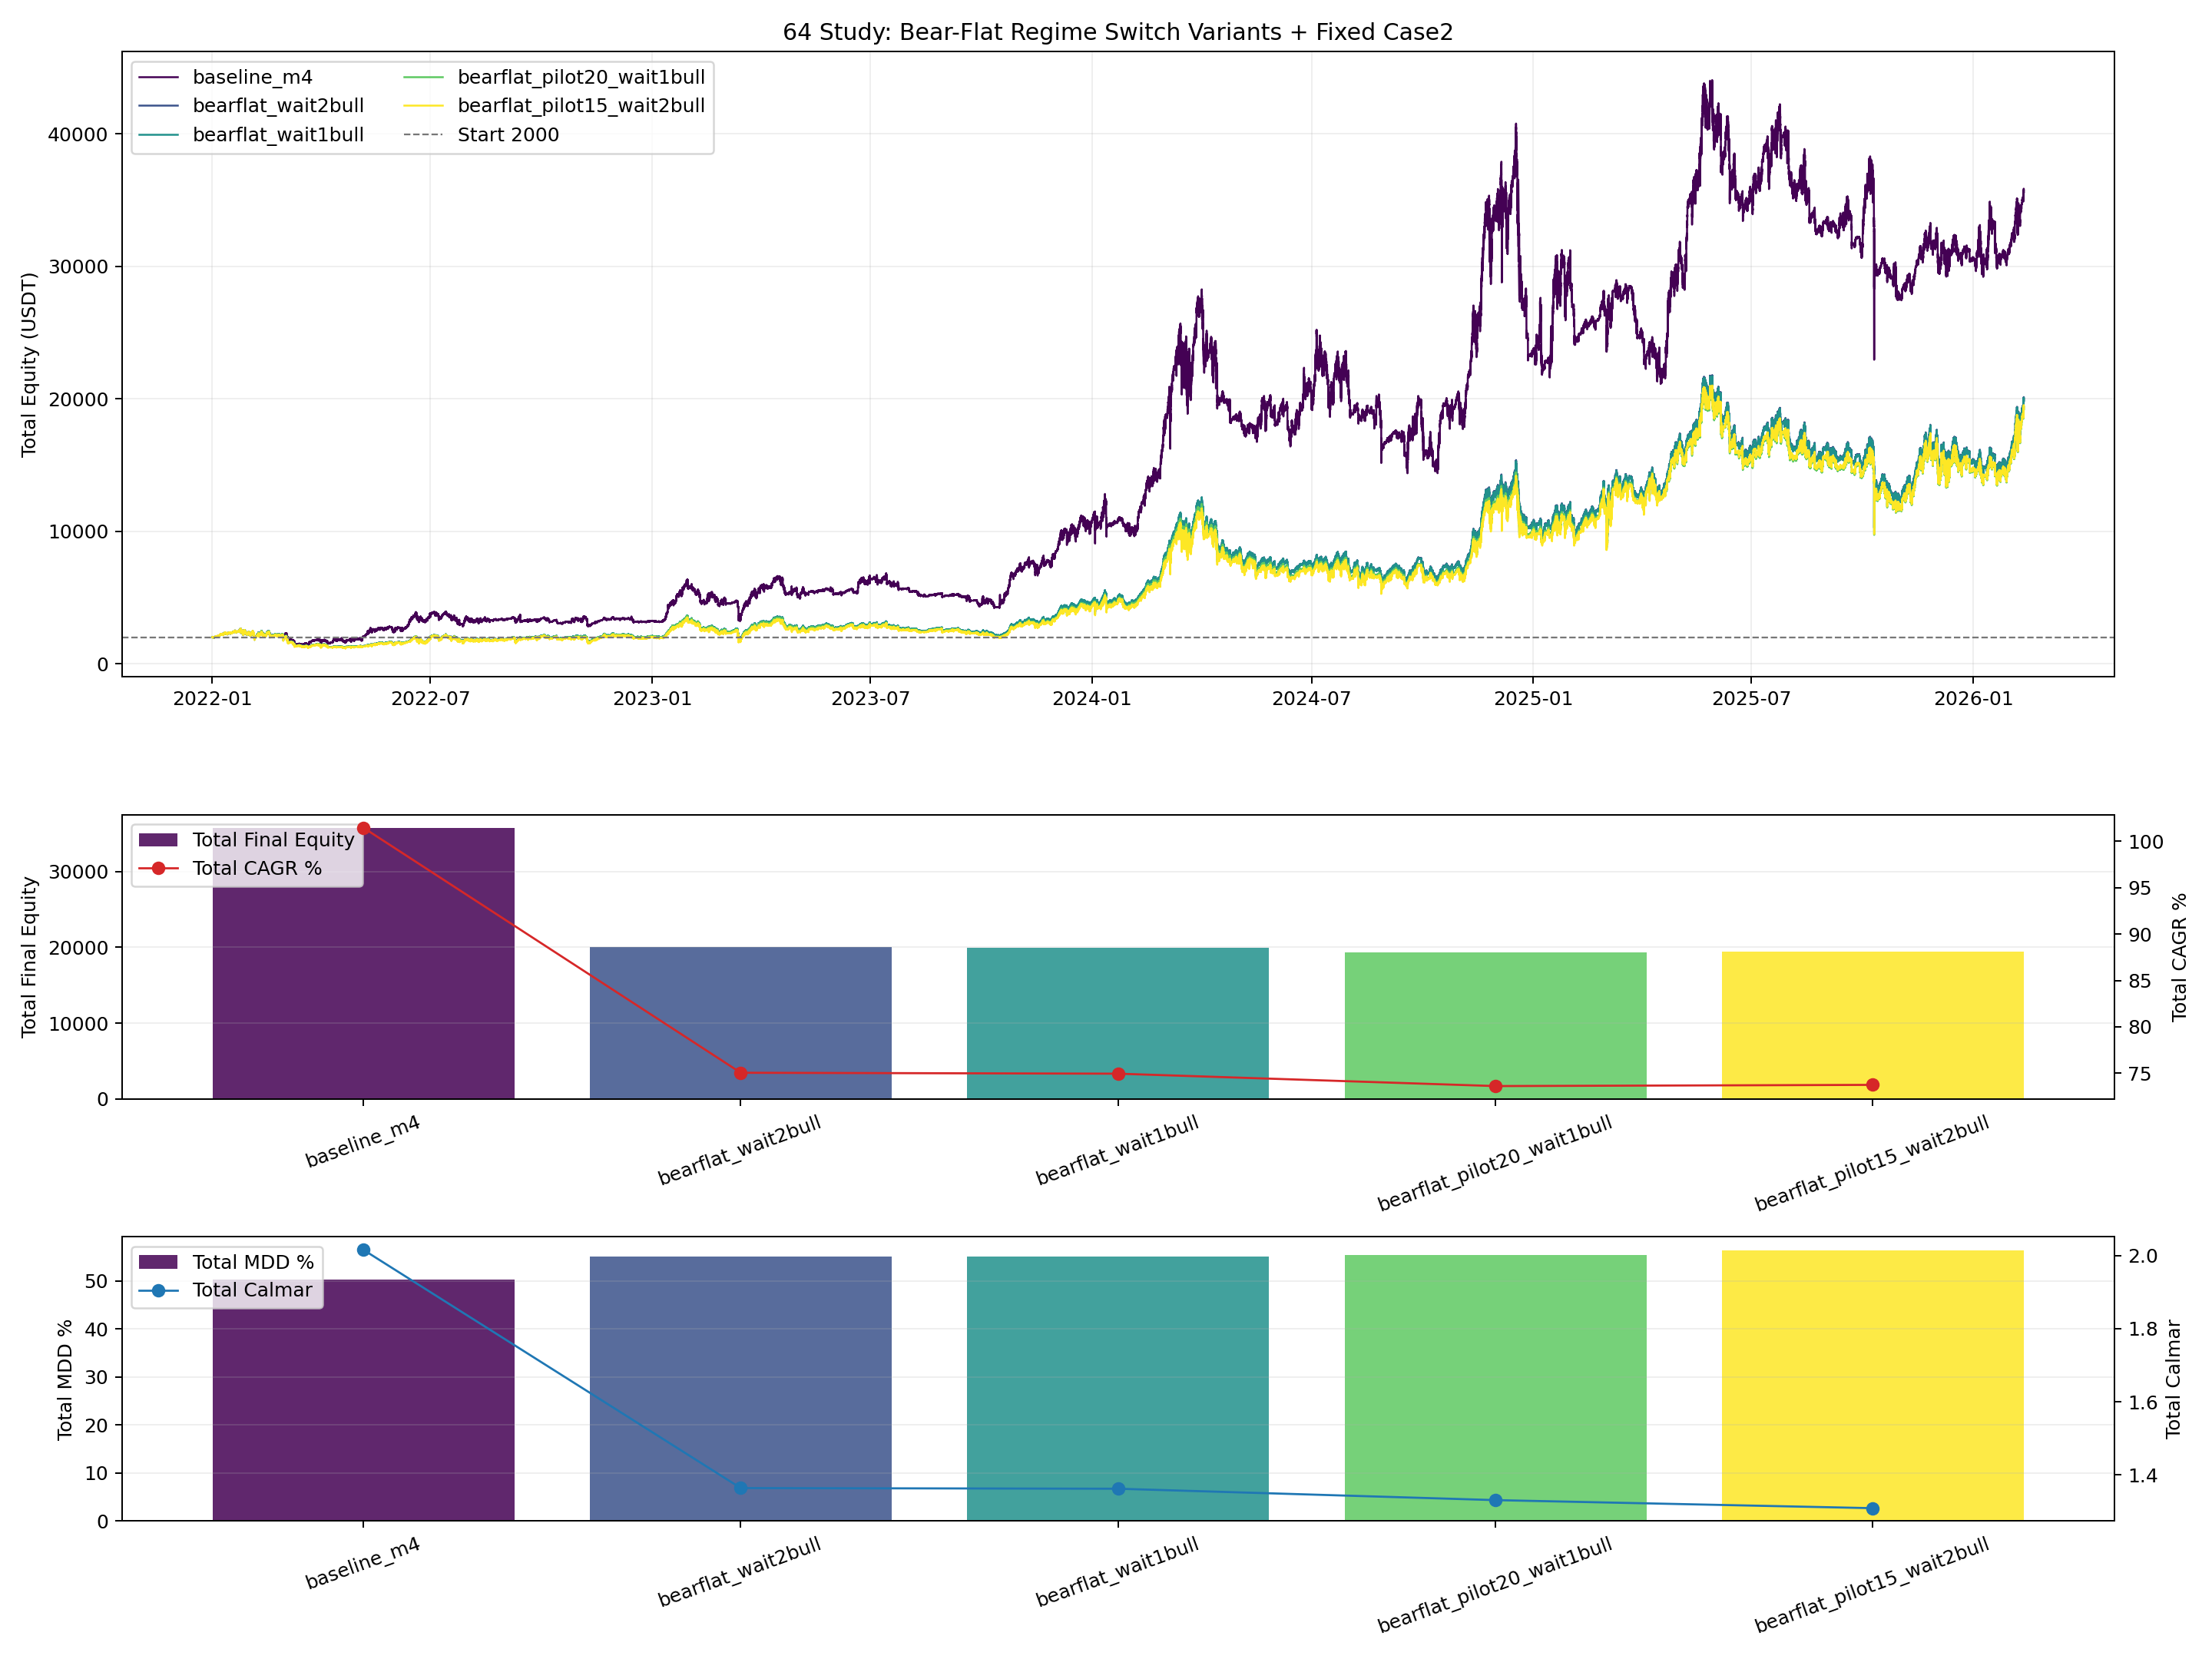

This figure's Python source:
from __future__ import annotations

import importlib.util
import sys
from pathlib import Path

import matplotlib.pyplot as plt
import numpy as np
import pandas as pd


BASE_47_PATH = Path("47_backtest_btcusdt_scale06_adx002_case1_standalone.py")
INPUT_CASE2_CURVE_CSV = Path("42_backtest_btcusdt_scale06_adx002_equity_combo_curves.csv")

OUT_BASE = "64_backtest_btcusdt_scale06_adx002_case1_bear_flat_switch_compare"
OUT_PNG = Path(f"{OUT_BASE}.png")
OUT_CSV = Path(f"{OUT_BASE}.csv")
OUT_MD = Path(f"{OUT_BASE}.md")
OUT_CURVES_CSV = Path(f"{OUT_BASE}_curves.csv")

INITIAL_CAPITAL_CASE = 1000.0
INITIAL_CAPITAL_TOTAL = 2000.0
ENTRY_SCALE = 0.60
MAX_ENTRIES = 4
VERIFY_TOL = 1e-6

VARIANTS = [
    {"variant": "baseline_m4", "mode": "baseline"},
    {"variant": "bearflat_wait1bull", "mode": "structural", "rearm_bull_bars": 1, "rearm_open_scale": 0.00},
    {"variant": "bearflat_wait2bull", "mode": "structural", "rearm_bull_bars": 2, "rearm_open_scale": 0.00},
    {"variant": "bearflat_pilot20_wait1bull", "mode": "structural", "rearm_bull_bars": 1, "rearm_open_scale": 0.20},
    {"variant": "bearflat_pilot15_wait2bull", "mode": "structural", "rearm_bull_bars": 2, "rearm_open_scale": 0.15},
]

EXPECTED_BASELINE_TOTAL = {
    "final_equity": 35703.728400496766,
    "cagr_pct": 101.4673658152283,
    "mdd_pct": 50.338739340819494,
}


def load_module(alias: str, path: Path):
    if not path.exists():
        raise FileNotFoundError(f"Missing script: {path}")
    spec = importlib.util.spec_from_file_location(alias, path)
    if spec is None or spec.loader is None:
        raise RuntimeError(f"Cannot load module from: {path}")
    module = importlib.util.module_from_spec(spec)
    sys.modules[alias] = module
    spec.loader.exec_module(module)
    return module


def _fmt(v: float, digits: int = 4) -> str:
    if pd.isna(v):
        return "N/A"
    return f"{float(v):.{digits}f}"


def load_case2_curve() -> pd.DataFrame:
    case2 = pd.read_csv(INPUT_CASE2_CURVE_CSV, parse_dates=["timestamp"])[["timestamp", "equity_case2"]]
    return case2.sort_values("timestamp").drop_duplicates(subset=["timestamp"]).reset_index(drop=True)


def build_total_curve(case1_curve: pd.DataFrame, case2_curve: pd.DataFrame) -> pd.DataFrame:
    c1 = case1_curve[["timestamp", "equity"]].rename(columns={"equity": "equity_case1"})
    merged = pd.merge(c1, case2_curve, on="timestamp", how="outer").sort_values("timestamp").reset_index(drop=True)
    merged["equity_case1"] = merged["equity_case1"].ffill()
    merged["equity_case2"] = merged["equity_case2"].ffill()
    merged = merged.dropna(subset=["equity_case1", "equity_case2"]).copy()
    merged["equity_total"] = merged["equity_case1"] + merged["equity_case2"]
    return merged


def compute_curve_stats(curve: pd.DataFrame, col: str, initial_capital: float) -> dict:
    series = curve[col].astype(float)
    final_equity = float(series.iloc[-1])
    total_return_pct = ((final_equity / float(initial_capital)) - 1.0) * 100.0

    elapsed_days = (curve["timestamp"].iloc[-1] - curve["timestamp"].iloc[0]).total_seconds() / 86400.0
    years = max(elapsed_days / 365.25, 1e-9)
    cagr_pct = ((final_equity / float(initial_capital)) ** (1.0 / years) - 1.0) * 100.0

    dd = series / series.cummax() - 1.0
    max_drawdown_pct = float(-dd.min() * 100.0)
    calmar_ratio = float(cagr_pct / max_drawdown_pct) if max_drawdown_pct > 0 else np.nan
    return {
        "final_equity": final_equity,
        "total_return_pct": total_return_pct,
        "cagr_pct": cagr_pct,
        "max_drawdown_pct": max_drawdown_pct,
        "calmar_ratio": calmar_ratio,
    }


def build_variant_class(base_module, base_cls, cfg: dict):
    mode_value = str(cfg["mode"])
    rearm_bull_bars_value = int(cfg.get("rearm_bull_bars", 0))
    rearm_open_scale_value = float(cfg.get("rearm_open_scale", 0.0))
    dca_drop_pct_value = 0.0050
    ema_period_value = int(base_module.EMA_PERIOD)
    adx_period_value = int(base_module.ADX_PERIOD)
    hysteresis_band_value = float(base_module.HYSTERESIS_BAND)

    class BearFlatCase(base_cls):
        max_entries_cap = MAX_ENTRIES
        dca_drop_pct = dca_drop_pct_value
        strategy_mode = mode_value
        rearm_bull_bars = rearm_bull_bars_value
        rearm_open_scale = rearm_open_scale_value

        def __init__(self, *args, **kwargs):
            super().__init__(*args, **kwargs)
            self.stats["hedge_topup_events"] = 0
            self.stats["dca_signal_events"] = 0
            self.stats["bear_flat_events"] = 0
            self.stats["bear_blocked_signals"] = 0
            self.stats["bull_rearm_events"] = 0
            self.stats["bull_rearm_open_events"] = 0
            self.bear_lock_active = False
            self.bullish_rearm_streak = 0
            self.pending_rearm_open = False

        def _desired_full_hedge_qty(self) -> float:
            if self.position_quantity > 0:
                self.hedge_base_qty = float(self.position_quantity)
            base_qty = float(self.hedge_base_qty)
            if base_qty <= 0:
                return 0.0
            return base_qty * float(self.max_entries_cap)

        def _add_to_position(self, price: float, timestamp, quantity: float, tag: str):
            if not self.current_position or quantity <= 0 or self.position_quantity <= 0:
                return

            pos = self.current_position
            max_position = self.position_quantity * self.max_entries_cap
            add_qty = min(quantity, max_position - pos["quantity"])
            if add_qty <= 0:
                return

            value = add_qty * price
            commission = value * self.commission
            total_qty = pos["quantity"] + add_qty
            new_avg = (pos["avg_entry"] * pos["quantity"] + price * add_qty) / total_qty

            self.capital -= commission
            pos["avg_entry"] = float(new_avg)
            pos["quantity"] = float(total_qty)
            pos["total_commission"] += float(commission)
            self.entry_count = max(1, round(total_qty / self.position_quantity))
            self.recent_trade = [float(price), pos["side"]]
            self._update_cooldown()

            exec_side = "BUY" if pos["side"] == "LONG" else "SELL"
            self._mark_order(timestamp, price, exec_side, add_qty, tag)

        def _open_hedge_short(self, price: float, timestamp):
            desired_qty = self._desired_full_hedge_qty()
            if desired_qty <= 0:
                return

            if self.hedge_position is None:
                open_commission = desired_qty * price * self.commission
                self.capital -= open_commission
                self.hedge_position = {
                    "side": "SHORT",
                    "avg_entry": float(price),
                    "quantity": float(desired_qty),
                    "entry_time": pd.to_datetime(timestamp),
                    "total_commission": float(open_commission),
                }
                self._mark_order(timestamp, price, "SELL", desired_qty, "HEDGE_OPEN")
                self.stats["hedge_open_events"] += 1
                return

            current_qty = float(self.hedge_position["quantity"])
            add_qty = desired_qty - current_qty
            if add_qty <= 1e-12:
                return
            self._topup_hedge_short(price, timestamp, add_qty)

        def _topup_hedge_short(self, price: float, timestamp, add_qty: float):
            if self.hedge_position is None or add_qty <= 0:
                return
            pos = self.hedge_position
            value = add_qty * price
            commission = value * self.commission
            total_qty = pos["quantity"] + add_qty
            new_avg = (pos["avg_entry"] * pos["quantity"] + price * add_qty) / total_qty

            self.capital -= commission
            pos["avg_entry"] = float(new_avg)
            pos["quantity"] = float(total_qty)
            pos["total_commission"] += float(commission)
            self._mark_order(timestamp, price, "SELL", add_qty, "HEDGE_TOPUP")
            self.stats["hedge_topup_events"] = int(self.stats.get("hedge_topup_events", 0)) + 1

        def _handle_regime_transition(self, confirmed_trend_4h, price: float, timestamp):
            if self.strategy_mode == "baseline":
                return
            if confirmed_trend_4h == "bearish":
                self.bear_lock_active = True
                self.bullish_rearm_streak = 0
                self.pending_rearm_open = False
                if self.current_position and self.current_position["side"] == "LONG":
                    self._close_position(price, timestamp, "Bear Flat")
                    self.stats["bear_flat_events"] = int(self.stats.get("bear_flat_events", 0)) + 1
                if self.hedge_position is not None:
                    self._close_hedge_short(price, timestamp, "Bear Flat")
                return

            if confirmed_trend_4h != "bullish" or not self.bear_lock_active:
                return

            self.bullish_rearm_streak += 1
            if self.bullish_rearm_streak < self.rearm_bull_bars:
                return

            self.bear_lock_active = False
            self.bullish_rearm_streak = 0
            self.stats["bull_rearm_events"] = int(self.stats.get("bull_rearm_events", 0)) + 1
            self.pending_rearm_open = self.rearm_open_scale > 0

        def _maybe_open_rearm_position(self, price: float, timestamp, current_time: int):
            if not self.pending_rearm_open or self.current_position is not None:
                return
            if self.capital <= 0:
                self.pending_rearm_open = False
                return
            qty = (self.capital / price) * self.rearm_open_scale
            self._open_position("LONG", price, timestamp, qty, "BULL_REARM_OPEN")
            self.last_order_time = current_time
            self.pending_rearm_open = False
            self.stats["bull_rearm_open_events"] = int(self.stats.get("bull_rearm_open_events", 0)) + 1

        def _manage_trend_hedge(self, confirmed_trend_4h, price: float, timestamp, is_new_4h_bucket: bool):
            if not is_new_4h_bucket:
                return
            if confirmed_trend_4h not in ("bullish", "bearish"):
                return

            self._handle_regime_transition(confirmed_trend_4h, price, timestamp)
            if self.strategy_mode != "baseline" and self.bear_lock_active:
                return

            if confirmed_trend_4h == "bearish":
                self._open_hedge_short(price, timestamp)
            elif self.hedge_position is not None:
                self._close_hedge_short(price, timestamp, "Trend Up")

        def run(self, df_1m: pd.DataFrame, df_4h: pd.DataFrame, backtest_start_date=None):
            if self.strategy_mode == "baseline":
                self.bear_lock_active = False
                self.bullish_rearm_streak = 0
                self.pending_rearm_open = False
                return super().run(df_1m, df_4h, backtest_start_date=backtest_start_date)

            self.capital = self.initial_capital
            self.current_position = None
            self.position_quantity = 0.0
            self.entry_count = 0
            self.skip_count = 0
            self.stop_loss = [0.0, 0.0]
            self.pending_reentry = None
            self.last_order_time = -10**9
            self.recent_trade = [0.0, None]
            self.cooldown_time = self.base_cooldown
            self.trades = []
            self.equity_curve = []
            self.order_events = []
            self.current_trend = None
            self.hedge_position = None
            self.hedge_base_qty = 0.0
            self.bankrupt = False
            self.bear_lock_active = False
            self.bullish_rearm_streak = 0
            self.pending_rearm_open = False
            for k in self.stats:
                self.stats[k] = 0

            out_1m = df_1m.copy()
            out_4h = df_4h.copy()

            if backtest_start_date is not None:
                out_1m = out_1m[out_1m.index >= pd.Timestamp(backtest_start_date)].copy()
            if len(out_1m) == 0:
                return

            out_1m["rsi"] = self.calculate_rsi(out_1m["close"], period=self.rsi_period)
            out_1m["adx"] = self.calculate_adx(out_1m, period=adx_period_value)

            out_4h["ema200_closed"] = out_4h["close"].ewm(span=ema_period_value, adjust=False).mean()
            out_4h["ema200_prev_closed"] = out_4h["ema200_closed"].shift(1)
            out_4h["touch_closed"] = (out_4h["high"] >= out_4h["ema200_closed"]) & (out_4h["low"] <= out_4h["ema200_closed"])
            out_4h["touch_prev_closed"] = out_4h["touch_closed"].shift(1).fillna(False)
            out_4h["trend_4h_hyst"] = self._compute_hysteresis_state(
                out_4h["close"], out_4h["ema200_prev_closed"], hysteresis_band_value
            )
            out_4h["trend_4h_confirmed"] = out_4h["trend_4h_hyst"].shift(1)

            out_1m["bucket_4h"] = out_1m.index.floor("4h")
            out_1m["is_new_4h_bucket"] = out_1m["bucket_4h"] != out_1m["bucket_4h"].shift(1)
            out_1m["run_high_4h"] = out_1m.groupby("bucket_4h")["high"].cummax()
            out_1m["run_low_4h"] = out_1m.groupby("bucket_4h")["low"].cummin()

            out_1m = out_1m.merge(
                out_4h[["ema200_prev_closed", "touch_prev_closed", "trend_4h_confirmed"]],
                left_on="bucket_4h",
                right_index=True,
                how="left",
            )
            out_1m["ema200_prev_closed"] = out_1m["ema200_prev_closed"].ffill()
            out_1m["touch_prev_closed"] = out_1m["touch_prev_closed"].fillna(False)

            alpha = 2.0 / (ema_period_value + 1.0)
            out_1m["ema200_live_current"] = alpha * out_1m["close"] + (1.0 - alpha) * out_1m["ema200_prev_closed"]
            out_1m["touch_curr_sofar"] = (
                (out_1m["run_high_4h"] >= out_1m["ema200_live_current"])
                & (out_1m["run_low_4h"] <= out_1m["ema200_live_current"])
            )
            out_1m["ema_touch_live_nla"] = out_1m["touch_prev_closed"] | out_1m["touch_curr_sofar"]
            out_1m["trend_prev_ema"] = np.where(
                out_1m["close"] > out_1m["ema200_prev_closed"], "bullish", "bearish"
            )
            self.signal_df = out_1m[["close", "ema200_prev_closed", "ema_touch_live_nla", "trend_prev_ema"]].copy()

            for i in range(max(ema_period_value, 200), len(out_1m)):
                row = out_1m.iloc[i]
                timestamp = row.name
                price = float(row["close"])
                rsi = float(row["rsi"])
                adx = float(row["adx"])
                ema_prev = float(row["ema200_prev_closed"]) if pd.notna(row["ema200_prev_closed"]) else np.nan
                if pd.isna(rsi) or pd.isna(adx) or pd.isna(ema_prev):
                    continue

                trend = row["trend_prev_ema"]
                ema_touch = bool(row["ema_touch_live_nla"])
                confirmed_trend_4h = row["trend_4h_confirmed"]
                is_new_4h_bucket = bool(row["is_new_4h_bucket"])

                self.stats["bars_processed"] += 1
                if ema_touch:
                    self.stats["touch_bars"] += 1
                else:
                    self.stats["entry_window_bars"] += 1

                self.current_trend = trend
                self._check_stop_loss_and_reentry(price, timestamp)
                self._manage_trend_hedge(confirmed_trend_4h, price, timestamp, is_new_4h_bucket)
                self._maybe_open_rearm_position(price, timestamp, i)

                time_since_last = i - self.last_order_time
                if (not ema_touch) and time_since_last >= self.cooldown_time:
                    if rsi <= self.rsi_oversold and trend == "bullish":
                        self.stats["long_signal_bars"] += 1
                        if self.bear_lock_active:
                            self.stats["bear_blocked_signals"] = int(self.stats.get("bear_blocked_signals", 0)) + 1
                        else:
                            self._process_long_entry(price, timestamp, adx, i)

                self._check_take_profit(price, timestamp)
                self._record_equity(price, timestamp, ema_prev)

            if self.current_position:
                last_price = float(out_1m["close"].iloc[-1])
                last_ts = out_1m.index[-1]
                self._close_position(last_price, last_ts, "Final Close")
                self._record_equity(last_price, last_ts, float(out_1m["ema200_prev_closed"].ffill().iloc[-1]))

            if self.hedge_position:
                last_price = float(out_1m["close"].iloc[-1])
                last_ts = out_1m.index[-1]
                self._close_hedge_short(last_price, last_ts, "Final Hedge Close")
                self._record_equity(last_price, last_ts, float(out_1m["ema200_prev_closed"].ffill().iloc[-1]))

    return BearFlatCase


def save_plot(curve_map: dict[str, pd.DataFrame], metrics_df: pd.DataFrame):
    fig, axes = plt.subplots(3, 1, figsize=(16, 12), sharex=False, gridspec_kw={"height_ratios": [2.2, 1.0, 1.0]})
    ax_eq, ax_cagr, ax_mdd = axes

    cmap = plt.get_cmap("viridis")
    variants = metrics_df["variant"].tolist()
    colors = {v: cmap(i / max(1, len(variants) - 1)) for i, v in enumerate(variants)}

    for variant in variants:
        curve = curve_map.get(variant)
        if curve is None or curve.empty:
            continue
        ax_eq.plot(curve["timestamp"], curve["equity_total"], linewidth=1.0, color=colors[variant], label=variant)
    ax_eq.axhline(INITIAL_CAPITAL_TOTAL, color="#777777", linestyle="--", linewidth=0.9, label=f"Start {INITIAL_CAPITAL_TOTAL:.0f}")
    ax_eq.set_title("64 Study: Bear-Flat Regime Switch Variants + Fixed Case2")
    ax_eq.set_ylabel("Total Equity (USDT)")
    ax_eq.grid(True, alpha=0.2)
    ax_eq.legend(loc="upper left", ncol=2)

    ax_cagr.bar(metrics_df["variant"], metrics_df["total_final_equity"], color=[colors[v] for v in variants], alpha=0.85, label="Total Final Equity")
    ax_cagr.set_ylabel("Total Final Equity")
    ax_cagr.grid(True, axis="y", alpha=0.2)
    ax_cagr.tick_params(axis="x", rotation=20)
    ax_cagr_t = ax_cagr.twinx()
    ax_cagr_t.plot(metrics_df["variant"], metrics_df["total_cagr_pct"], color="#d62728", marker="o", linewidth=1.1, label="Total CAGR %")
    ax_cagr_t.set_ylabel("Total CAGR %")
    h1, l1 = ax_cagr.get_legend_handles_labels()
    h2, l2 = ax_cagr_t.get_legend_handles_labels()
    ax_cagr.legend(h1 + h2, l1 + l2, loc="upper left")

    ax_mdd.bar(metrics_df["variant"], metrics_df["total_mdd_pct"], color=[colors[v] for v in variants], alpha=0.85, label="Total MDD %")
    ax_mdd.set_ylabel("Total MDD %")
    ax_mdd.grid(True, axis="y", alpha=0.2)
    ax_mdd.tick_params(axis="x", rotation=20)
    ax_mdd_t = ax_mdd.twinx()
    ax_mdd_t.plot(metrics_df["variant"], metrics_df["total_calmar_ratio"], color="#1f77b4", marker="o", linewidth=1.1, label="Total Calmar")
    ax_mdd_t.set_ylabel("Total Calmar")
    h3, l3 = ax_mdd.get_legend_handles_labels()
    h4, l4 = ax_mdd_t.get_legend_handles_labels()
    ax_mdd.legend(h3 + h4, l3 + l4, loc="upper left")

    plt.tight_layout()
    plt.savefig(OUT_PNG, dpi=180)
    plt.close(fig)


def save_report(metrics_df: pd.DataFrame):
    best_cagr = metrics_df.sort_values("total_cagr_pct", ascending=False).iloc[0]
    best_mdd = metrics_df.sort_values("total_mdd_pct", ascending=True).iloc[0]
    best_calmar = metrics_df.sort_values("total_calmar_ratio", ascending=False).iloc[0]
    baseline = metrics_df[metrics_df["variant"] == "baseline_m4"].iloc[0]
    improved = metrics_df[
        (metrics_df["total_cagr_pct"] > baseline["total_cagr_pct"])
        & (metrics_df["total_mdd_pct"] < baseline["total_mdd_pct"])
    ].copy()

    lines: list[str] = []
    lines.append("# 64 Backtest: Bear-Flat Regime Switch Variants")
    lines.append("")
    lines.append("## Setup")
    lines.append("- Baseline row is study-51 `case1 max_entries=4` with matched hedge and original lower-price DCA path.")
    lines.append("- `case2` stays fixed as study-42 case2 curve.")
    lines.append("- Structural rows force `flat` on confirmed bearish 4h regime, then re-arm long entries only after the configured number of confirmed bullish 4h buckets.")
    lines.append("- No lookahead rule: regime transitions use the already-confirmed previous 4h bucket only, applied at the next 1-minute bar.")
    lines.append("")
    lines.append("## Results")
    lines.append("")
    lines.append("| Variant | Mode | Rearm Bull Bars | Rearm Open Scale | Total Final Equity | Total CAGR % | Total MDD % | Total Calmar | Case1 CAGR % | Case1 MDD % | Bear Flat | Rearm Open | Blocked Signals |")
    lines.append("|---|---|---:|---:|---:|---:|---:|---:|---:|---:|---:|---:|---:|")
    for _, r in metrics_df.iterrows():
        lines.append(
            f"| `{r['variant']}` | `{r['mode']}` | {int(r['rearm_bull_bars'])} | {_fmt(r['rearm_open_scale'] * 100.0)} | "
            f"{_fmt(r['total_final_equity'])} | {_fmt(r['total_cagr_pct'])} | {_fmt(r['total_mdd_pct'])} | "
            f"{_fmt(r['total_calmar_ratio'])} | {_fmt(r['case1_cagr_pct'])} | {_fmt(r['case1_mdd_pct'])} | "
            f"{int(r['bear_flat_events'])} | {int(r['bull_rearm_open_events'])} | {int(r['bear_blocked_signals'])} |"
        )
    lines.append("")
    lines.append("## Best Cases")
    lines.append(f"- Best total CAGR: `{best_cagr['variant']}` (`{_fmt(best_cagr['total_cagr_pct'])}%`).")
    lines.append(f"- Lowest total MDD: `{best_mdd['variant']}` (`{_fmt(best_mdd['total_mdd_pct'])}%`).")
    lines.append(f"- Best total Calmar: `{best_calmar['variant']}` (`{_fmt(best_calmar['total_calmar_ratio'])}`).")
    lines.append("")
    lines.append("## Delta vs baseline_m4")
    lines.append("| Variant | Total Final Equity Delta | Total CAGR Delta (pp) | Total MDD Delta (pp) | Total Calmar Delta |")
    lines.append("|---|---:|---:|---:|---:|")
    for _, r in metrics_df.iterrows():
        lines.append(
            f"| `{r['variant']}` | {_fmt(r['total_final_equity'] - baseline['total_final_equity'])} | "
            f"{_fmt(r['total_cagr_pct'] - baseline['total_cagr_pct'])} | "
            f"{_fmt(r['total_mdd_pct'] - baseline['total_mdd_pct'])} | "
            f"{_fmt(r['total_calmar_ratio'] - baseline['total_calmar_ratio'])} |"
        )
    lines.append("")
    lines.append("## Dominance Check")
    if improved.empty:
        lines.append("- No tested bear-flat variant achieved both `higher total CAGR` and `lower total MDD` than `baseline_m4`.")
    else:
        for _, r in improved.iterrows():
            lines.append(
                f"- `{r['variant']}` dominates baseline: CAGR `{_fmt(r['total_cagr_pct'])}%` vs `{_fmt(baseline['total_cagr_pct'])}%`, "
                f"MDD `{_fmt(r['total_mdd_pct'])}%` vs `{_fmt(baseline['total_mdd_pct'])}%`."
            )
    lines.append("")
    lines.append("## Interpretation")
    lines.append("- If a structural row helps, it means the biggest problem was holding long inventory through confirmed bearish regimes, not just hedge release timing.")
    lines.append("- If a structural row fails badly, it means the strategy needs bearish-period participation rather than bearish-period avoidance, so the next rewrite should be breakout-short or net-exposure overlay instead of flat.")
    lines.append("- The key metric is whether bearish flat-switching can compress drawdown without destroying too much of the long-side CAGR engine.")
    lines.append("")
    lines.append("## Outputs")
    lines.append(f"- Plot: `{OUT_PNG}`")
    lines.append(f"- Metrics CSV: `{OUT_CSV}`")
    lines.append(f"- Curves CSV: `{OUT_CURVES_CSV}`")
    lines.append(f"- Report: `{OUT_MD}`")

    OUT_MD.write_text("\n".join(lines), encoding="utf-8")


def run():
    m47 = load_module("m47_52", BASE_47_PATH)
    case2_curve = load_case2_curve()

    df_1m, df_4h = m47.load_data_no_filter()
    df_1m = df_1m[(df_1m.index >= m47.BACKTEST_START) & (df_1m.index <= m47.BACKTEST_END)].copy()

    rows: list[dict] = []
    total_curve_rows: list[pd.DataFrame] = []
    curve_map: dict[str, pd.DataFrame] = {}

    for cfg in VARIANTS:
        cls = build_variant_class(m47, m47.LiveParityNoLookahead, cfg)
        bt = cls(
            symbol=m47.SYMBOL,
            initial_capital=INITIAL_CAPITAL_CASE,
            commission=m47.COMMISSION,
            entry_scale=ENTRY_SCALE,
        )
        m47.configure_baseline_params(bt)
        bt.run(df_1m, df_4h, backtest_start_date=m47.BACKTEST_START)

        case1_metrics = m47.calculate_metrics(bt, INITIAL_CAPITAL_CASE)
        eq_case1 = pd.DataFrame(bt.equity_curve)
        eq_case1["timestamp"] = pd.to_datetime(eq_case1["timestamp"])
        total_curve = build_total_curve(eq_case1[["timestamp", "equity"]], case2_curve)
        total_stats = compute_curve_stats(total_curve, "equity_total", INITIAL_CAPITAL_TOTAL)

        total_curve["variant"] = cfg["variant"]
        total_curve_rows.append(total_curve)
        curve_map[cfg["variant"]] = total_curve.copy()

        rows.append(
            {
                "variant": cfg["variant"],
                "mode": cfg["mode"],
                "rearm_bull_bars": int(cfg.get("rearm_bull_bars", 0)),
                "rearm_open_scale": float(cfg.get("rearm_open_scale", 0.0)),
                "case1_final_equity": float(case1_metrics["final_equity"]),
                "case1_cagr_pct": float(case1_metrics["cagr_pct"]),
                "case1_mdd_pct": float(case1_metrics["max_drawdown_pct"]),
                "case1_calmar_ratio": float(case1_metrics["calmar_ratio"]),
                "total_final_equity": total_stats["final_equity"],
                "total_return_pct": total_stats["total_return_pct"],
                "total_cagr_pct": total_stats["cagr_pct"],
                "total_mdd_pct": total_stats["max_drawdown_pct"],
                "total_calmar_ratio": total_stats["calmar_ratio"],
                "dca_signal_events": int(bt.stats.get("dca_signal_events", 0)),
                "hedge_open_events": int(bt.stats.get("hedge_open_events", 0)),
                "hedge_close_events": int(bt.stats.get("hedge_close_events", 0)),
                "hedge_topup_events": int(bt.stats.get("hedge_topup_events", 0)),
                "bear_flat_events": int(bt.stats.get("bear_flat_events", 0)),
                "bear_blocked_signals": int(bt.stats.get("bear_blocked_signals", 0)),
                "bull_rearm_events": int(bt.stats.get("bull_rearm_events", 0)),
                "bull_rearm_open_events": int(bt.stats.get("bull_rearm_open_events", 0)),
            }
        )

    metrics_df = pd.DataFrame(rows)
    curves_df = pd.concat(total_curve_rows, ignore_index=True)

    baseline = metrics_df[metrics_df["variant"] == "baseline_m4"].iloc[0]
    if abs(float(baseline["total_final_equity"]) - EXPECTED_BASELINE_TOTAL["final_equity"]) > VERIFY_TOL:
        raise ValueError("baseline total final equity mismatch")
    if abs(float(baseline["total_cagr_pct"]) - EXPECTED_BASELINE_TOTAL["cagr_pct"]) > 1e-6:
        raise ValueError("baseline total cagr mismatch")
    if abs(float(baseline["total_mdd_pct"]) - EXPECTED_BASELINE_TOTAL["mdd_pct"]) > 1e-6:
        raise ValueError("baseline total mdd mismatch")

    metrics_df = metrics_df.sort_values(["total_calmar_ratio", "total_cagr_pct"], ascending=[False, False]).reset_index(drop=True)
    metrics_df.to_csv(OUT_CSV, index=False)
    curves_df.to_csv(OUT_CURVES_CSV, index=False)
    save_plot(curve_map, metrics_df)
    save_report(metrics_df)

    print(f"saved_plot={OUT_PNG}")
    print(f"saved_metrics={OUT_CSV}")
    print(f"saved_curves={OUT_CURVES_CSV}")
    print(f"saved_report={OUT_MD}")
    print(metrics_df.to_string(index=False))


if __name__ == "__main__":
    run()
